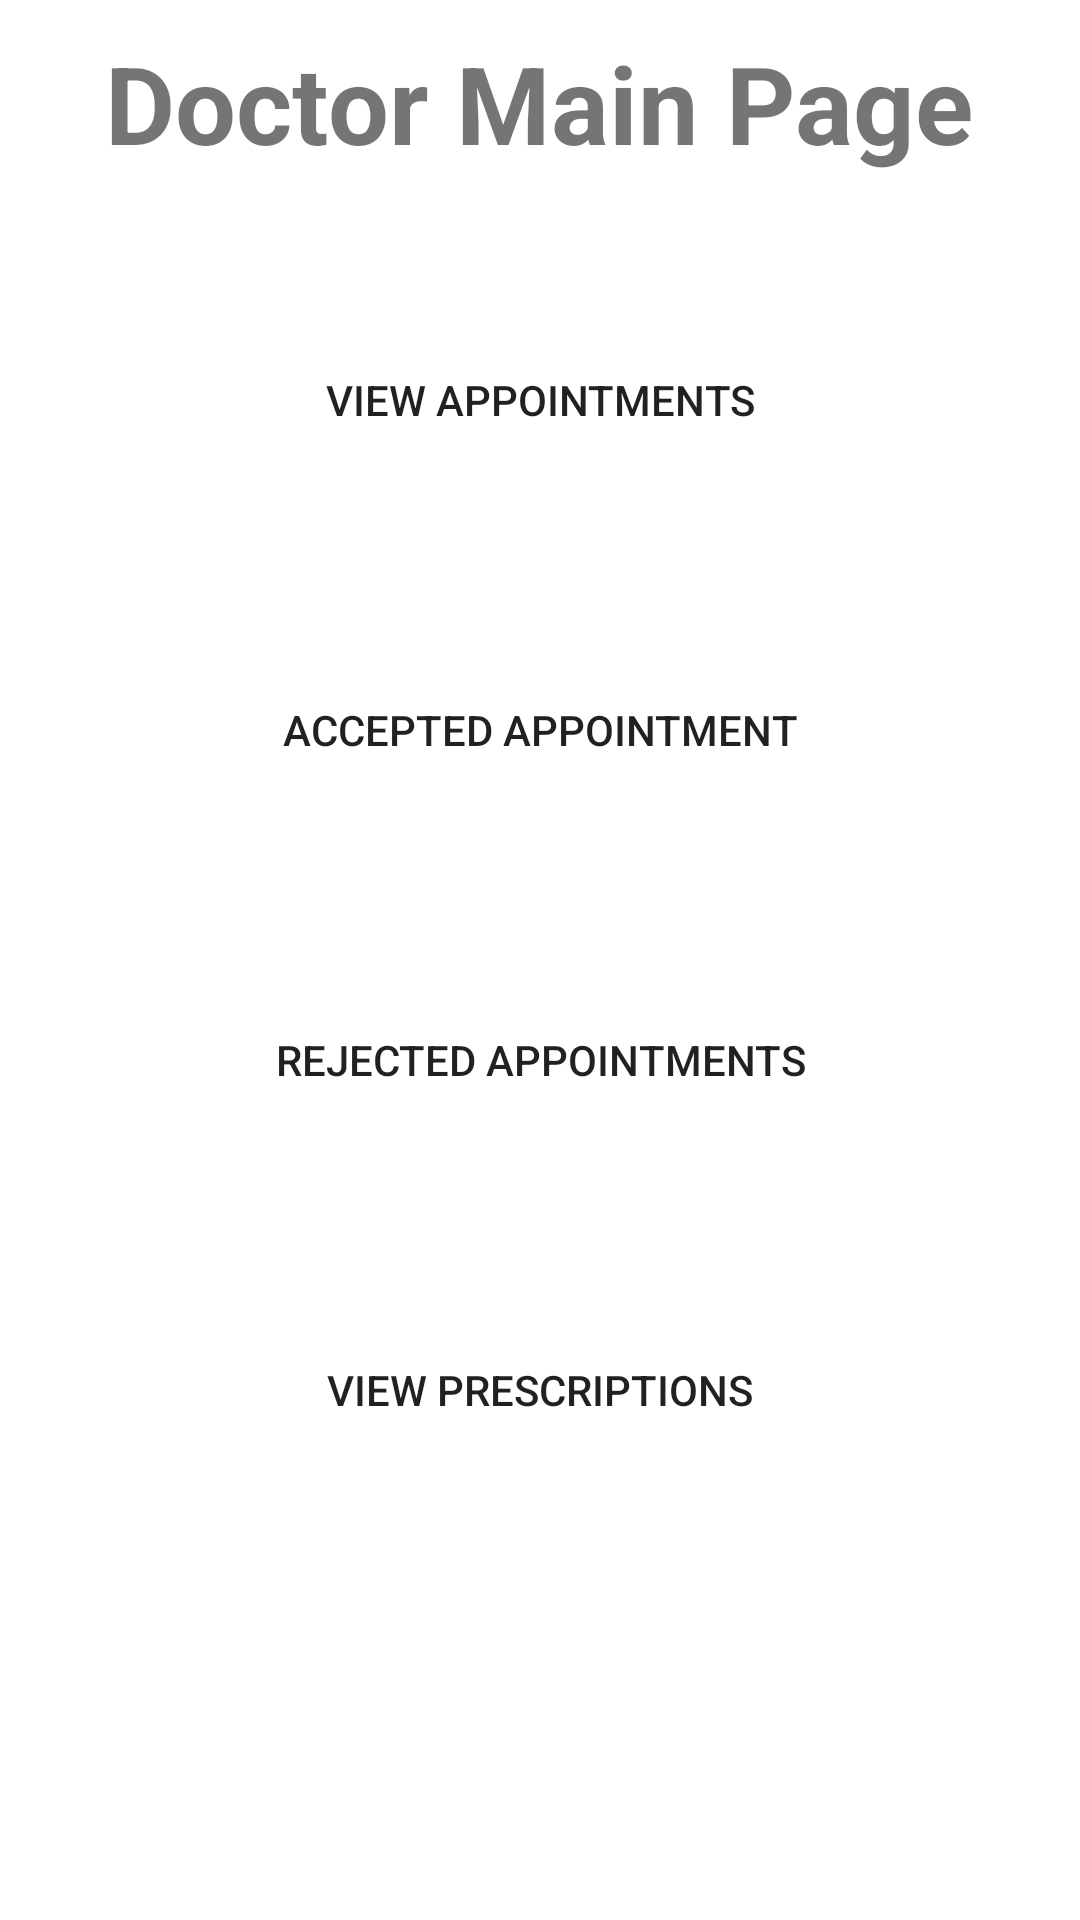

This screen was rendered from an Android layout file. Write that file and the resources it references.
<!-- AndroidManifest.xml: application theme Theme.DoctorAppointmentApp -->
<!-- res/layout/activity_doctor_main_page.xml -->
<?xml version="1.0" encoding="utf-8"?>
<RelativeLayout xmlns:android="http://schemas.android.com/apk/res/android"
    xmlns:app="http://schemas.android.com/apk/res-auto"
    xmlns:tools="http://schemas.android.com/tools"
    android:layout_width="match_parent"
    android:layout_height="match_parent"
    tools:context=".DoctorMainPageActivity">

    <ScrollView
        android:layout_width="match_parent"
        android:layout_height="match_parent">
        <LinearLayout
            android:layout_width="match_parent"
            android:layout_height="800dp"
            android:orientation="vertical">

            <TextView
                android:id="@+id/textView"
                android:layout_width="wrap_content"
                android:layout_height="wrap_content"
                android:layout_marginTop="10dp"
                android:textStyle="bold"
                android:textSize="36dp"
                android:layout_centerHorizontal="true"
                android:layout_gravity="center_horizontal"
                android:text="Doctor Main Page" />

            <Button
                android:id="@+id/doctorviewAppointmentsBtn"
                android:layout_width="match_parent"
                android:layout_height="50dp"
                android:layout_marginStart="10dp"
                android:layout_marginLeft="50dp"
                android:layout_marginTop="50dp"
                android:layout_marginEnd="10dp"
                android:layout_marginBottom="10dp"
                android:background="@drawable/shapesignin"
                android:shadowColor="@android:color/transparent"
                android:text="View Appointments" />

            <Button
                android:id="@+id/doctorviewacceptedappointmentbtn"
                android:layout_width="match_parent"
                android:layout_height="50dp"
                android:gravity="center"
                android:layout_marginStart="10dp"
                android:layout_marginLeft="50dp"
                android:layout_marginTop="50dp"
                android:layout_marginEnd="10dp"
                android:layout_marginBottom="10dp"
                android:layout_gravity="center_vertical|center_horizontal"
                android:textAlignment="center"
                android:background="@drawable/shapesignin"
                android:shadowColor="@android:color/transparent"
                android:text="Accepted Appointment" />

            

            <Button
                android:id="@+id/doctorviewrejectedappointmentbtn"
                android:layout_width="match_parent"
                android:layout_height="50dp"
                android:layout_marginStart="10dp"
                android:layout_marginLeft="50dp"
                android:layout_marginTop="50dp"
                android:layout_marginEnd="10dp"
                android:layout_marginBottom="10dp"
                android:background="@drawable/shapesignin"
                android:shadowColor="@android:color/transparent"
                android:text="Rejected Appointments" />

            <Button
                android:id="@+id/doctorviewPrescriptionBtn"
                android:layout_width="match_parent"
                android:layout_height="50dp"
                android:layout_marginStart="10dp"
                android:layout_marginLeft="50dp"
                android:layout_marginTop="50dp"
                android:layout_marginEnd="10dp"
                android:layout_marginBottom="10dp"
                android:background="@drawable/shapesignin"
                android:shadowColor="@android:color/transparent"
                android:text="View Prescriptions" />

            

            <Button
                android:id="@+id/gobackbtn"
                android:layout_width="match_parent"
                android:layout_height="50dp"
                android:layout_marginStart="10dp"
                android:layout_marginLeft="50dp"
                android:layout_marginTop="50dp"
                android:layout_marginEnd="10dp"
                android:layout_marginBottom="10dp"
                android:background="@drawable/shapesignup"
                android:shadowColor="@android:color/transparent"
                android:text="Logout"
                android:textColor="@color/white" />
        </LinearLayout>
    </ScrollView>

</RelativeLayout>
<!-- resources referenced by this layout -->
<resources>
  <color name="white">#FFFFFFFF</color>
  <style name="Theme.DoctorAppointmentApp" parent="Theme.MaterialComponents.DayNight.DarkActionBar">
          
          <item name="colorPrimary">@color/purple_500</item>
          <item name="colorPrimaryVariant">@color/purple_700</item>
          <item name="colorOnPrimary">@color/white</item>
          
          <item name="colorSecondary">@color/teal_200</item>
          <item name="colorSecondaryVariant">@color/teal_700</item>
          <item name="colorOnSecondary">@color/black</item>
          
          <item name="android:statusBarColor" tools:targetApi="l">?attr/colorPrimaryVariant</item>
          
      </style>
  <color name="purple_500">#FF6200EE</color>
  <color name="purple_700">#FF3700B3</color>
  <color name="teal_200">#FF03DAC5</color>
  <color name="teal_700">#FF018786</color>
  <color name="black">#FF000000</color>
</resources>
